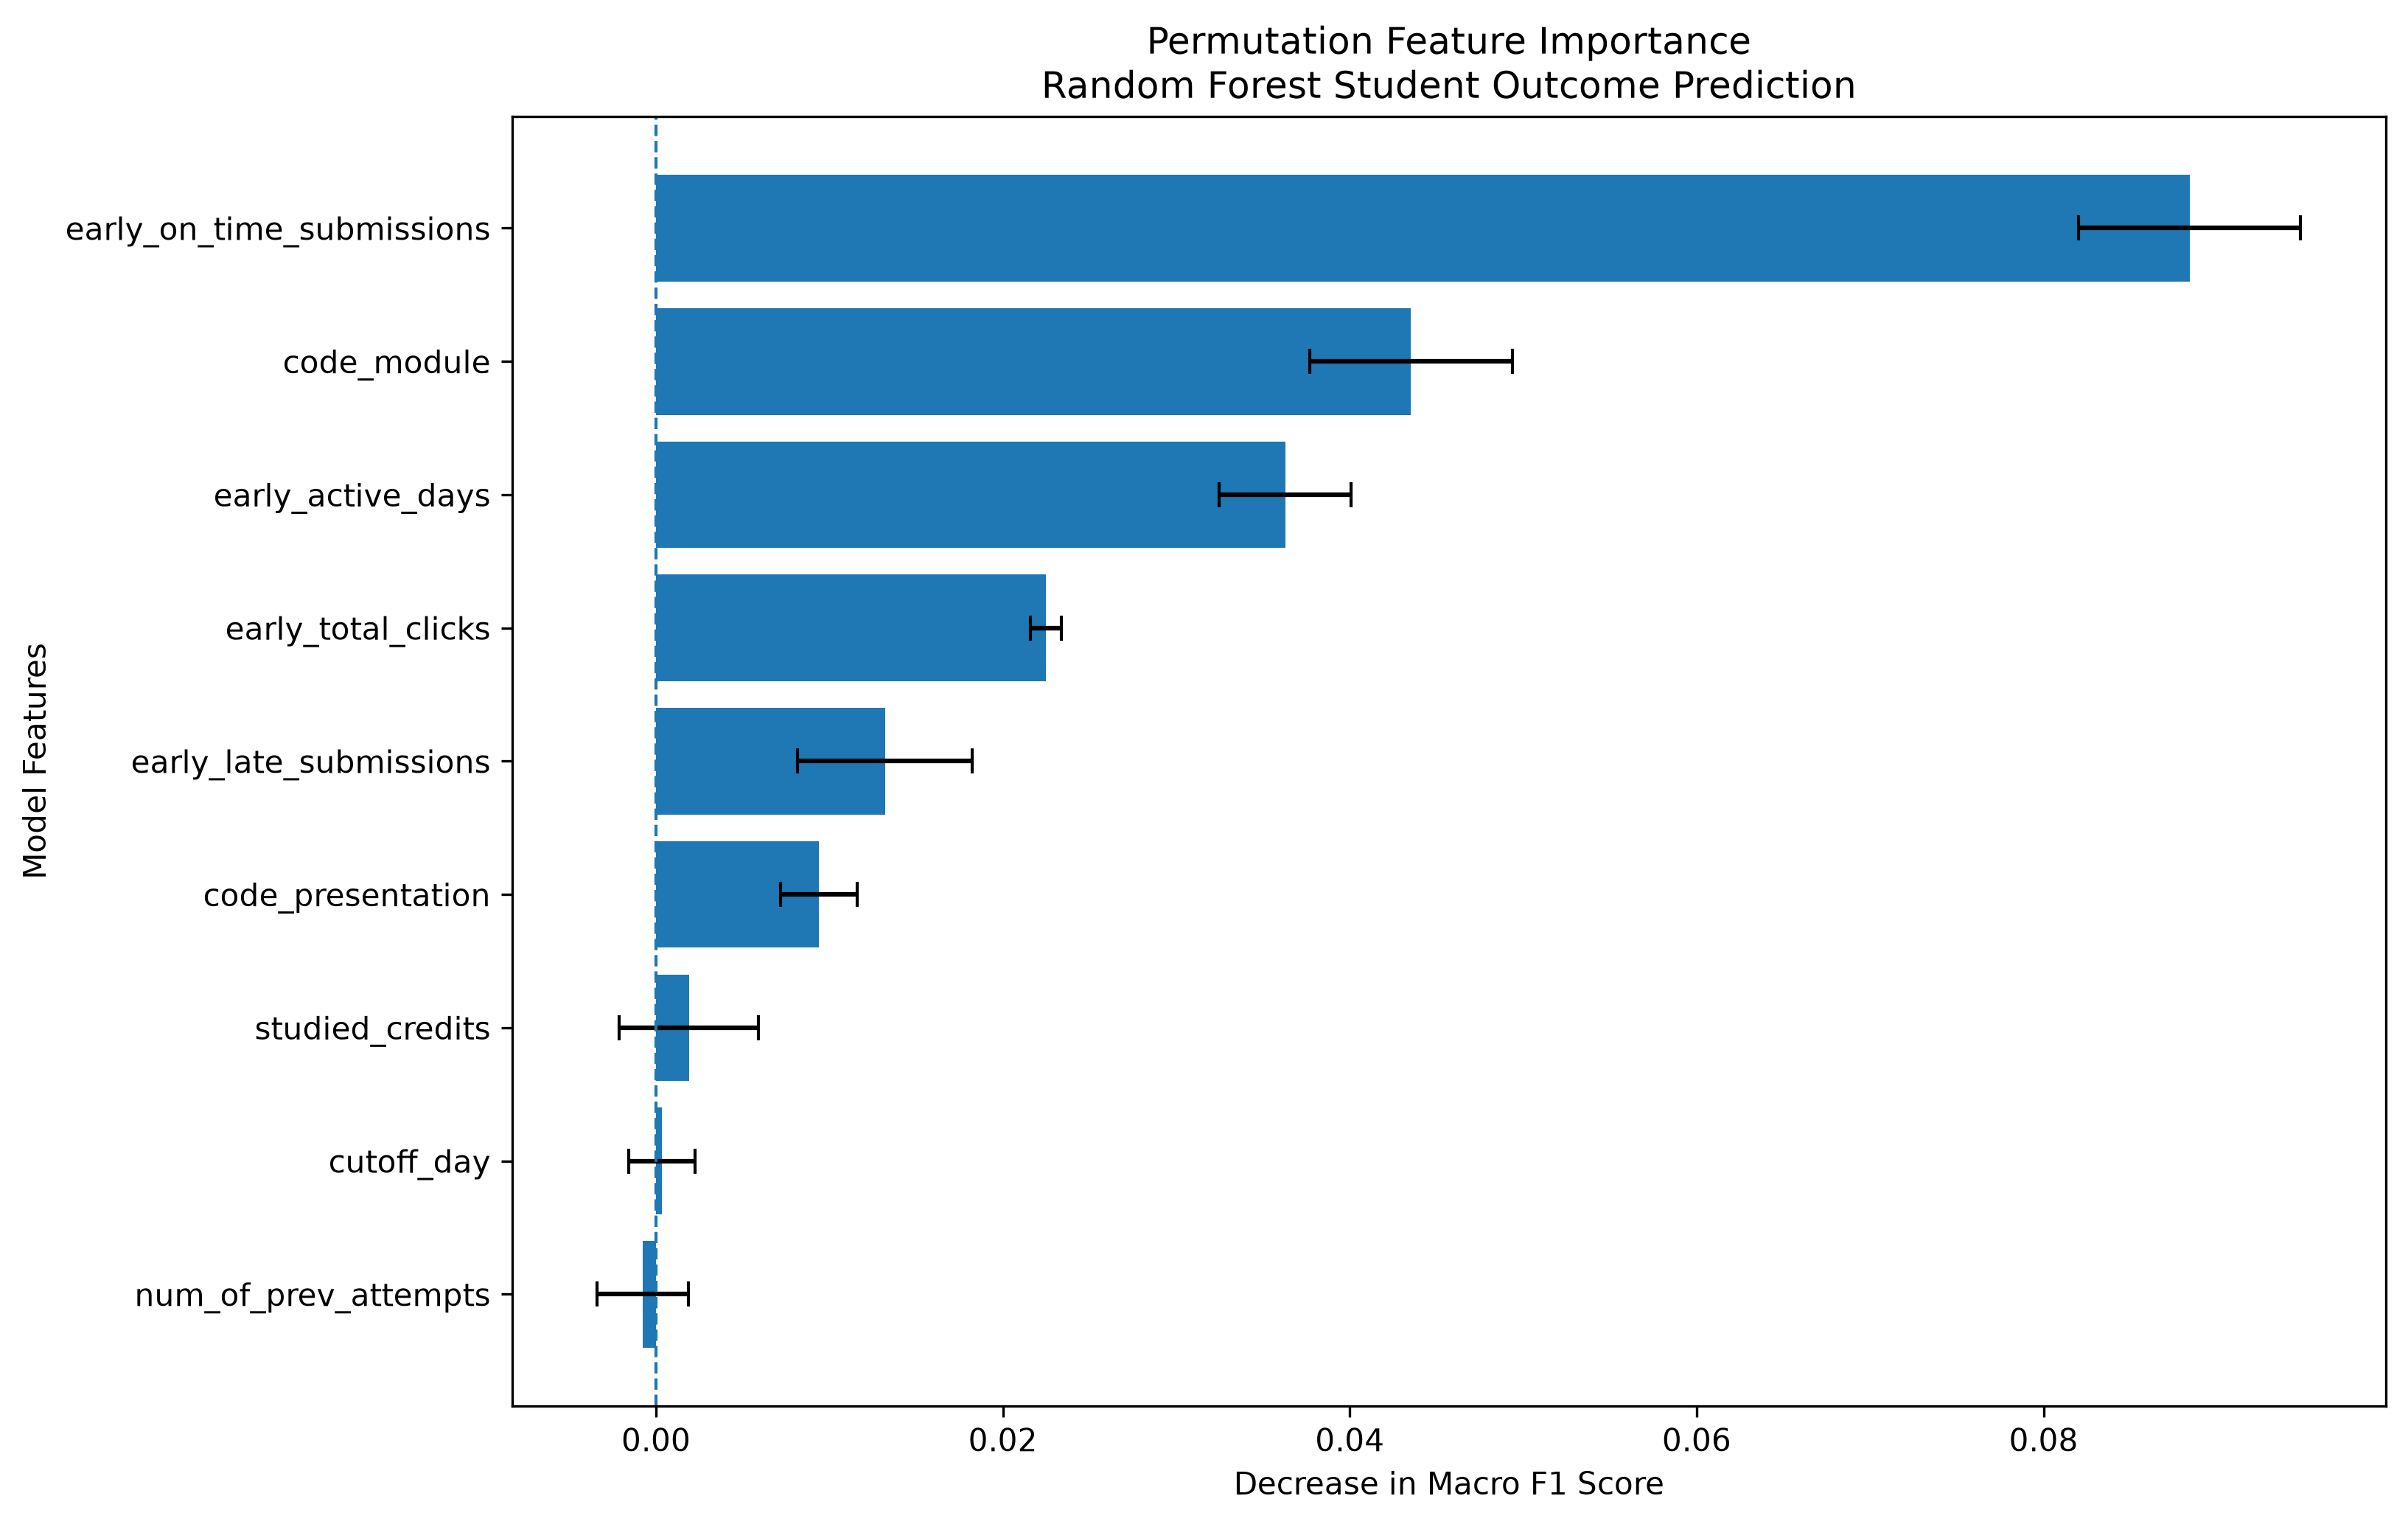

The data file committed next to this chart (first rows):
Feature, Importance Mean, Importance Std
early_on_time_submissions, 0.08842, 0.006404
code_module, 0.04353, 0.005844
early_active_days, 0.03628, 0.003813
early_total_clicks, 0.02248, 0.0009048
early_late_submissions, 0.0132, 0.005038
code_presentation, 0.009396, 0.002195
studied_credits, 0.001904, 0.004011
cutoff_day, 0.0003519, 0.001917
num_of_prev_attempts, -0.0007464, 0.002637
